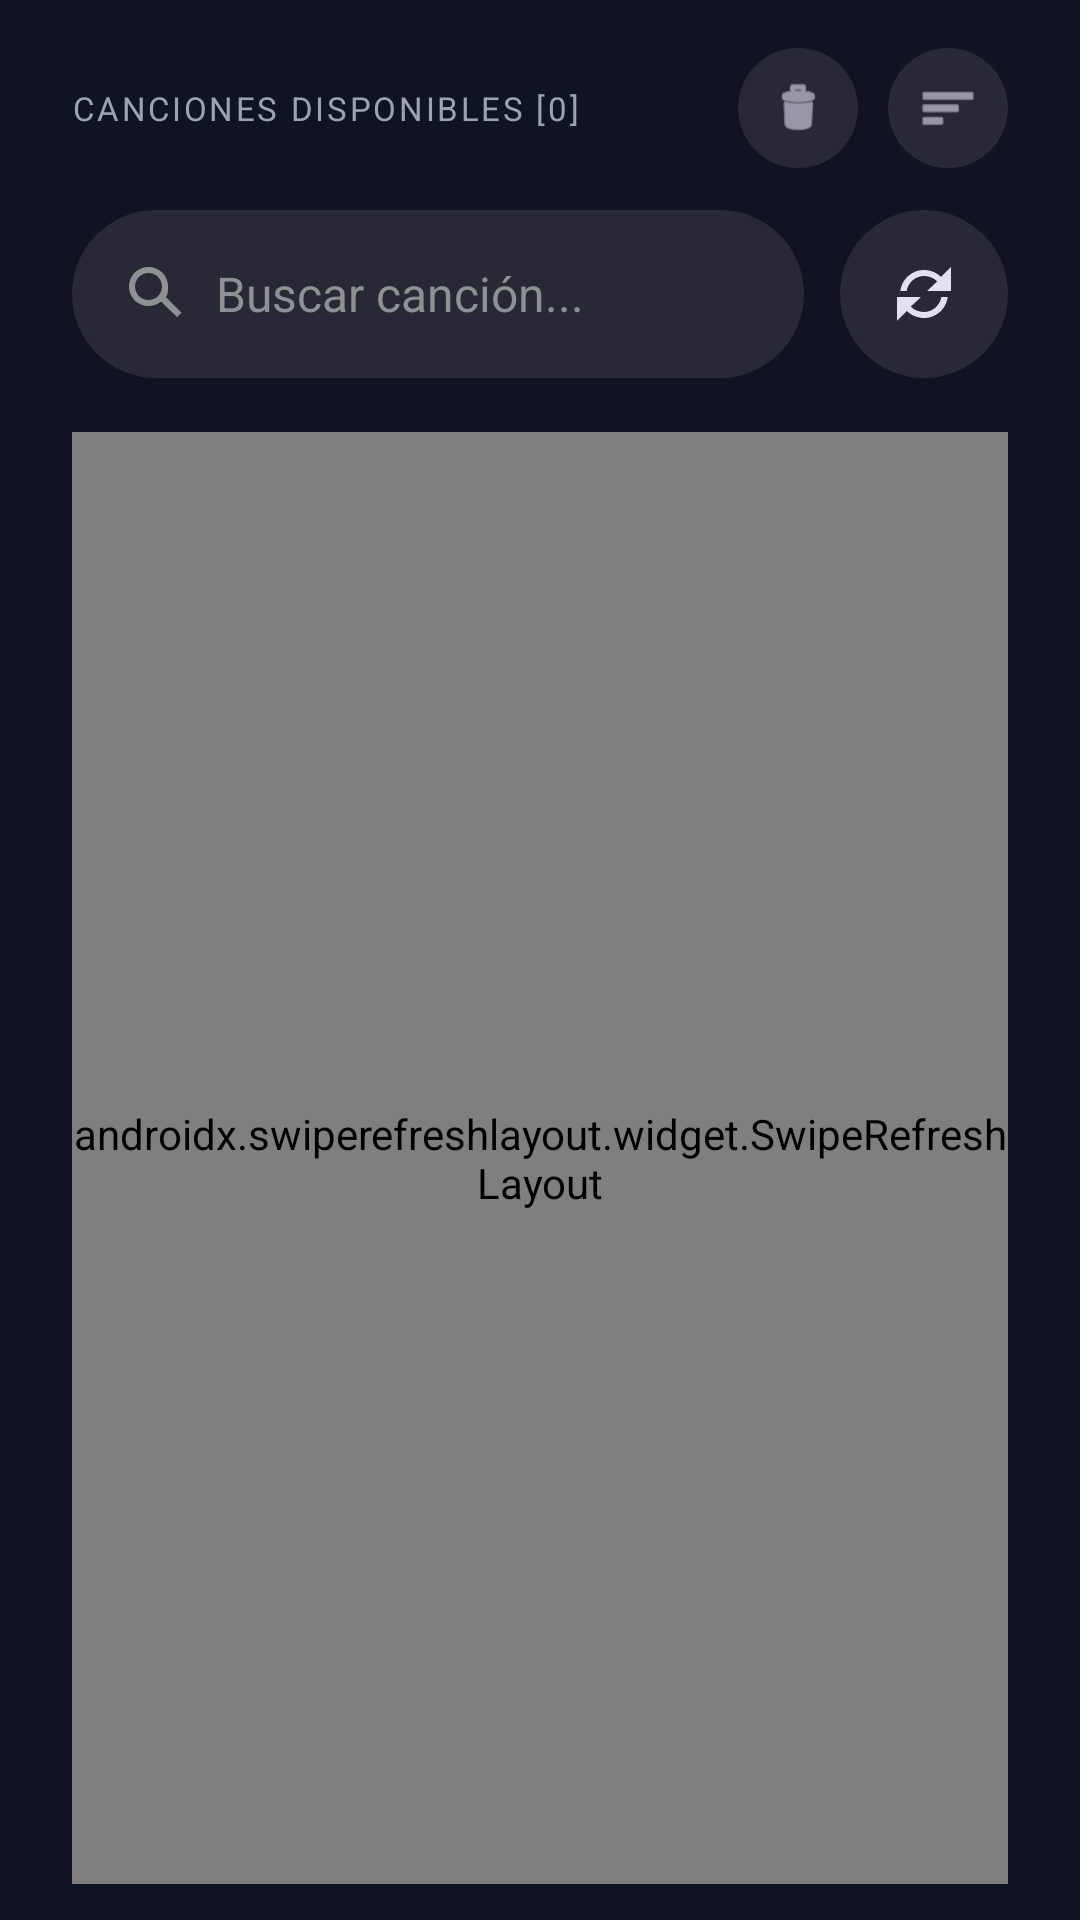

Write the Android layout XML for this screen, with the resource values it uses.
<!-- AndroidManifest.xml: application theme Theme.FDPDPlayer -->
<!-- res/layout/fragment_canciones.xml -->
<?xml version="1.0" encoding="utf-8"?>
<LinearLayout xmlns:android="http://schemas.android.com/apk/res/android"
    xmlns:app="http://schemas.android.com/apk/res-auto"
    xmlns:tools="http://schemas.android.com/tools"
    android:layout_width="match_parent"
    android:layout_height="match_parent"
    android:background="#101322"
    android:orientation="vertical"
    android:paddingStart="24dp"
    android:paddingTop="16dp"
    android:paddingEnd="24dp"
    android:paddingBottom="12dp"
    tools:context=".parteVisual.fragments.principalFragments.CancionesFragment">

    <LinearLayout
        android:layout_width="match_parent"
        android:layout_height="wrap_content"
        android:layout_marginBottom="14dp"
        android:gravity="center_vertical"
        android:orientation="horizontal">

        <TextView
            android:id="@+id/tvCount"
            android:layout_width="0dp"
            android:layout_height="wrap_content"
            android:layout_weight="1"
            android:letterSpacing="0.08"
            android:text="Canciones disponibles [0]"
            android:textAllCaps="true"
            android:textColor="#9AA3B2"
            android:textSize="11sp" />

        <ImageButton
            android:id="@+id/btnOcultarCanciones"
            android:layout_width="40dp"
            android:layout_height="40dp"
            android:layout_marginEnd="10dp"
            android:background="@drawable/bg_busqueda_boton"
            android:contentDescription="Ocultar varias canciones"
            android:padding="10dp"
            android:scaleType="centerInside"
            android:src="@android:drawable/ic_menu_delete"
            app:tint="#E3E0F2" />

        <ImageButton
            android:id="@+id/btnSort"
            android:layout_width="40dp"
            android:layout_height="40dp"
            android:background="@drawable/bg_busqueda_boton"
            android:contentDescription="Ordenar canciones"
            android:padding="10dp"
            android:scaleType="centerInside"
            android:src="@android:drawable/ic_menu_sort_by_size"
            app:tint="#E3E0F2" />

    </LinearLayout>

    <LinearLayout
        android:id="@+id/layoutControlesCanciones"
        android:layout_width="match_parent"
        android:layout_height="wrap_content"
        android:layout_marginBottom="18dp"
        android:gravity="center_vertical"
        android:orientation="horizontal">

        <FrameLayout
            android:layout_width="0dp"
            android:layout_height="56dp"
            android:layout_weight="1"
            android:background="@drawable/bg_busqueda_input">

            <ImageView
                android:id="@+id/ivIconoBuscarCanciones"
                android:layout_width="24dp"
                android:layout_height="24dp"
                android:layout_gravity="center_vertical|start"
                android:layout_marginStart="16dp"
                android:contentDescription="Buscar"
                android:src="@drawable/ic_search"
                app:tint="#8E9193" />

            <EditText
                android:id="@+id/etBuscadorCanciones"
                android:layout_width="match_parent"
                android:layout_height="match_parent"
                android:layout_marginStart="48dp"
                android:layout_marginEnd="12dp"
                android:background="@android:color/transparent"
                android:hint="Buscar canción..."
                android:imeOptions="actionSearch"
                android:inputType="text"
                android:singleLine="true"
                android:textColor="#E3E0F2"
                android:textColorHint="#8E9193"
                android:textSize="16sp" />

        </FrameLayout>

        <ImageButton
            android:id="@+id/btnRecargarCanciones"
            android:layout_width="56dp"
            android:layout_height="56dp"
            android:layout_marginStart="12dp"
            android:background="@drawable/bg_busqueda_boton"
            android:contentDescription="Recargar canciones"
            android:padding="16dp"
            android:src="@drawable/ic_refresh"
            app:tint="#E3E0F2" />

    </LinearLayout>

    <FrameLayout
        android:layout_width="match_parent"
        android:layout_height="0dp"
        android:layout_weight="1">

        <androidx.swiperefreshlayout.widget.SwipeRefreshLayout
            android:id="@+id/swipeRefreshCanciones"
            android:layout_width="match_parent"
            android:layout_height="match_parent">

            <androidx.recyclerview.widget.RecyclerView
                android:id="@+id/recyclerView"
                android:layout_width="match_parent"
                android:layout_height="match_parent"
                android:clipToPadding="false"
                android:paddingTop="4dp"
                android:paddingBottom="24dp"
                tools:listitem="@layout/viewholder_cancion" />

        </androidx.swiperefreshlayout.widget.SwipeRefreshLayout>

        <TextView
            android:id="@+id/tvMensajeCanciones"
            android:layout_width="match_parent"
            android:layout_height="wrap_content"
            android:layout_gravity="center"
            android:gravity="center"
            android:padding="24dp"
            android:text="No se encontraron canciones"
            android:textColor="#E3E0F2"
            android:textSize="17sp"
            android:textStyle="bold"
            android:visibility="gone" />

    </FrameLayout>

</LinearLayout>
<!-- res/layout/viewholder_cancion.xml (included above) -->
<?xml version="1.0" encoding="utf-8"?>
<com.google.android.material.card.MaterialCardView xmlns:android="http://schemas.android.com/apk/res/android"
    xmlns:app="http://schemas.android.com/apk/res-auto"
    android:id="@+id/card"
    android:layout_width="match_parent"
    android:layout_height="wrap_content"
    android:layout_marginHorizontal="8dp"
    android:layout_marginVertical="6dp"
    android:foreground="?attr/selectableItemBackground"
    app:cardBackgroundColor="#2D3344"
    app:strokeColor="#3A4154"
    app:strokeWidth="1dp"
    app:cardCornerRadius="16dp"
    app:cardElevation="2dp">

    <androidx.constraintlayout.widget.ConstraintLayout
        android:layout_width="match_parent"
        android:layout_height="84dp"
        android:padding="10dp">

        <com.google.android.material.imageview.ShapeableImageView
            android:id="@+id/ivIcono"
            android:layout_width="56dp"
            android:layout_height="56dp"
            android:scaleType="centerCrop"
            android:src="@drawable/icono"
            app:layout_constraintBottom_toBottomOf="parent"
            app:layout_constraintStart_toStartOf="parent"
            app:layout_constraintTop_toTopOf="parent"
            app:shapeAppearanceOverlay="@style/Rounded12" />

        <ImageButton
            android:id="@+id/btnOpciones"
            android:layout_width="48dp"
            android:layout_height="48dp"
            android:background="@drawable/bg_lista_boton_opciones"
            android:contentDescription="Opciones canción"
            android:padding="10dp"
            android:scaleType="centerInside"
            android:src="@drawable/ic_arrow_circle_down"
            app:layout_constraintBottom_toBottomOf="parent"
            app:layout_constraintEnd_toEndOf="parent"
            app:layout_constraintTop_toTopOf="parent"
            app:tint="@android:color/white" />

        <LinearLayout
            android:layout_width="0dp"
            android:layout_height="wrap_content"
            android:layout_marginStart="12dp"
            android:layout_marginEnd="12dp"
            android:orientation="vertical"
            app:layout_constraintBottom_toBottomOf="parent"
            app:layout_constraintEnd_toStartOf="@id/btnOpciones"
            app:layout_constraintStart_toEndOf="@id/ivIcono"
            app:layout_constraintTop_toTopOf="parent">

            <TextView
                android:id="@+id/tvNombre"
                android:layout_width="match_parent"
                android:layout_height="wrap_content"
                android:ellipsize="end"
                android:maxLines="1"
                android:textColor="@android:color/white"
                android:textSize="15sp" />

            <TextView
                android:id="@+id/tvSub"
                android:layout_width="match_parent"
                android:layout_height="wrap_content"
                android:layout_marginTop="2dp"
                android:ellipsize="end"
                android:maxLines="1"
                android:textColor="#B9C0FF"
                android:textSize="11sp" />
        </LinearLayout>

    </androidx.constraintlayout.widget.ConstraintLayout>

</com.google.android.material.card.MaterialCardView>
<!-- resources referenced by this layout -->
<resources>
  <!-- drawable bg_busqueda_boton (drawable) -->
  <?xml version="1.0" encoding="utf-8"?>
  <selector xmlns:android="http://schemas.android.com/apk/res/android">
  
      <item android:state_pressed="true">
          <shape>
              <solid android:color="#343341" />
              <corners android:radius="32dp" />
          </shape>
      </item>
  
      <item>
          <shape>
              <solid android:color="#292936" />
              <corners android:radius="32dp" />
          </shape>
      </item>
  
  </selector>
  <!-- drawable bg_busqueda_input (drawable) -->
  <?xml version="1.0" encoding="utf-8"?>
  <shape xmlns:android="http://schemas.android.com/apk/res/android">
      <solid android:color="#292936" />
      <corners android:radius="32dp" />
  </shape>
  <!-- drawable bg_lista_boton_opciones (drawable) -->
  <?xml version="1.0" encoding="utf-8"?>
  <shape xmlns:android="http://schemas.android.com/apk/res/android"
      android:shape="oval">
      <solid android:color="#2A3262" />
      <stroke
          android:width="1dp"
          android:color="#9AA3D1" />
  </shape>
  <!-- drawable ic_arrow_circle_down (drawable) -->
  <vector xmlns:android="http://schemas.android.com/apk/res/android"
      android:width="24dp"
      android:height="24dp"
      android:viewportWidth="24"
      android:viewportHeight="24">
      <path
          android:fillColor="#FFFFFFFF"
          android:pathData="M12,2A10,10 0,1 0,12 22,10 10,0 0,0 12,2zM7,9l5,5 5,-5H7z"/>
  </vector>
  <!-- drawable ic_refresh (drawable) -->
  <vector xmlns:android="http://schemas.android.com/apk/res/android"
      android:width="24dp"
      android:height="24dp"
      android:viewportWidth="24"
      android:viewportHeight="24">
  
      <path
          android:fillColor="#FFFFFFFF"
          android:pathData="M17.7,6.3C16.2,4.9 14.2,4 12,4c-4.1,0 -7.4,3.1 -7.9,7h2.1C6.7,8.2 9.1,6 12,6c1.7,0 3.3,0.7 4.4,1.8L13,11h8V3L17.7,6.3zM6.3,17.7C7.8,19.1 9.8,20 12,20c4.1,0 7.4,-3.1 7.9,-7h-2.1c-0.5,2.8 -2.9,5 -5.8,5 -1.7,0 -3.3,-0.7 -4.4,-1.8L11,13H3v8L6.3,17.7z" />
  </vector>
  <!-- drawable ic_search (drawable) -->
  <vector xmlns:android="http://schemas.android.com/apk/res/android"
      android:width="24dp"
      android:height="24dp"
      android:viewportWidth="24"
      android:viewportHeight="24">
  
      <path
          android:fillColor="#FFFFFFFF"
          android:pathData="M9.5,3C5.9,3 3,5.9 3,9.5S5.9,16 9.5,16c1.6,0 3.1,-0.6 4.2,-1.5L19,19.7 20.5,18.2 15.3,13C16.1,12 16,10.7 16,9.5C16,5.9 13.1,3 9.5,3zM9.5,5C12,5 14,7 14,9.5S12,14 9.5,14 5,12 5,9.5 7,5 9.5,5z" />
  </vector>
  <!-- drawable icono: png bitmap (drawable, 260202 bytes) -->
  <style name="Theme.FDPDPlayer" parent="Base.Theme.FDPDPlayer" />
  <style name="Base.Theme.FDPDPlayer" parent="Theme.Material3.DayNight.NoActionBar">
          
          
      </style>
</resources>
